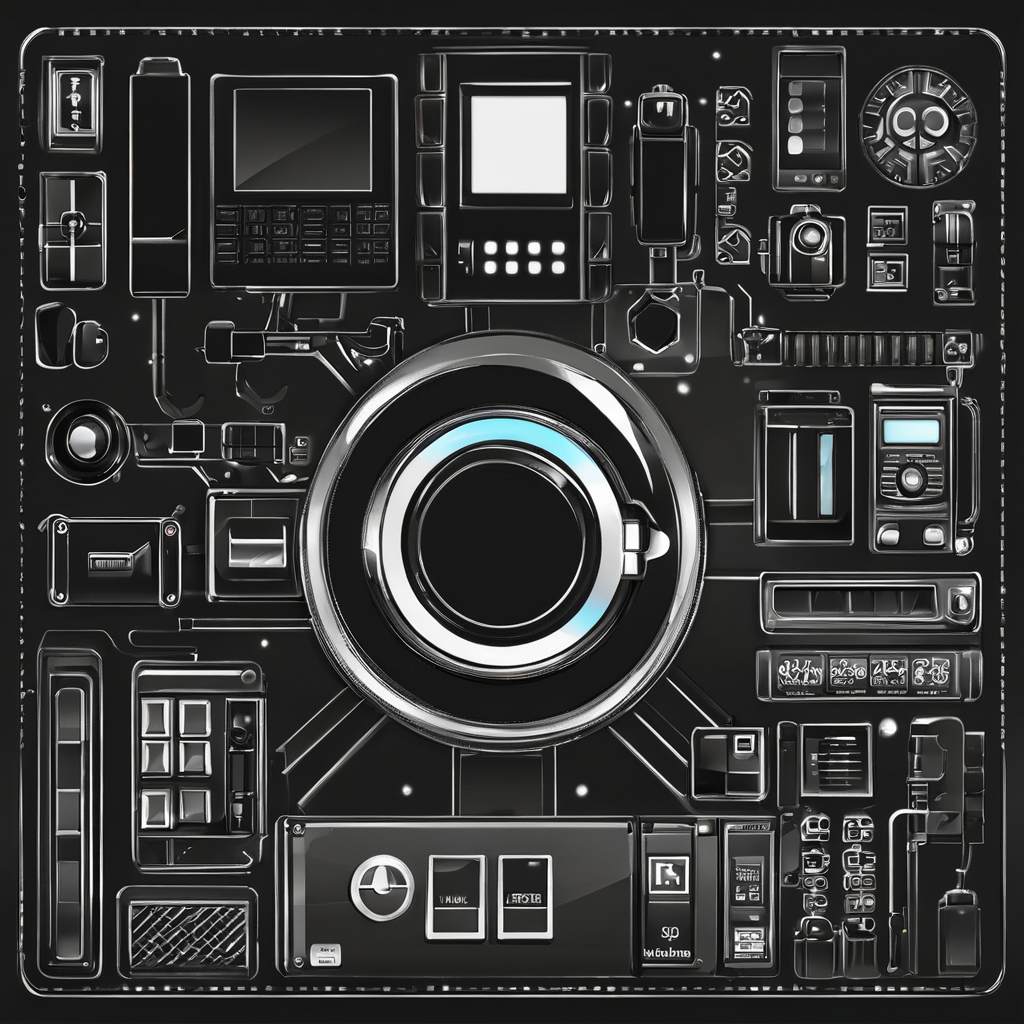
Generation parameters embedded in this image by AUTOMATIC1111 Stable Diffusion web UI or a fork of it (Forge, ...) (PNG 'parameters' text chunk):
minimalist icon, modding platform, simple, black background, big
Negative prompt: abstract, glitch, deformed, mutated, ugly, disfigured, extra limbs, multiple icons
Steps: 40, Sampler: DPM++ 2M Karras, CFG scale: 7, Seed: 1334932642, Size: 1024x1024, Model hash: 31e35c80fc, Model: sd_xl_base_1.0, Refiner model: sd_xl_refiner_1.0, Refiner steps: 4, Version: v1.5.1